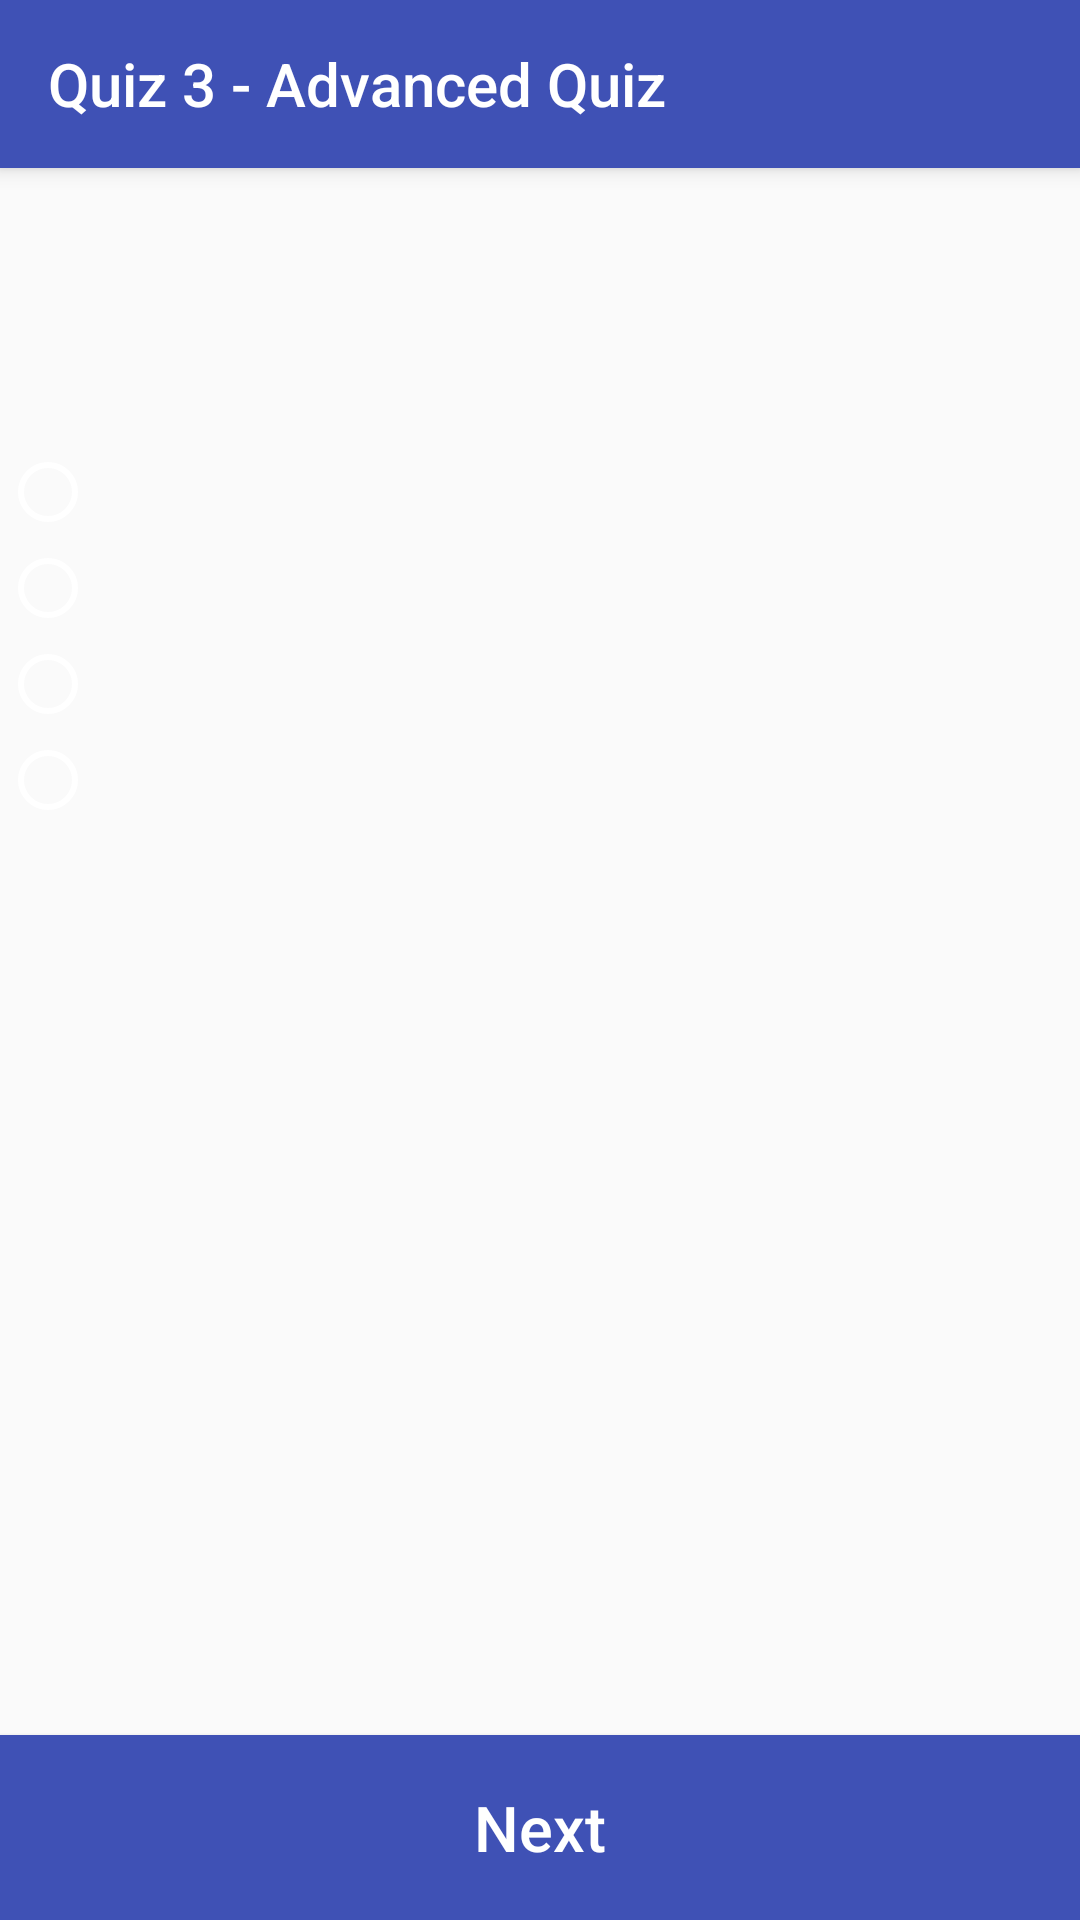

The Android layout XML behind this screen, and the referenced resources:
<!-- AndroidManifest.xml: application theme Theme.AppCompat.Light.NoActionBar -->
<!-- res/layout/fragment_advanced_quiz.xml -->
<?xml version="1.0" encoding="utf-8"?>
<FrameLayout xmlns:android="http://schemas.android.com/apk/res/android"
    xmlns:tools="http://schemas.android.com/tools"
    android:layout_width="match_parent"
    android:layout_height="match_parent"
    xmlns:app="http://schemas.android.com/apk/res-auto"
    tools:context=".AdvancedQuizFragment">

    
    <LinearLayout
        android:layout_width="match_parent"
        android:layout_height="match_parent"
        android:orientation="vertical">

        <android.support.v7.widget.Toolbar
            android:id="@+id/my_toolbar"
            android:layout_width="match_parent"
            android:layout_height="?attr/actionBarSize"
            android:background="@color/colorPrimary"
            android:elevation="4dp"
            app:title="@string/advancedQuiz"
            android:theme="@style/ThemeOverlay.AppCompat.Dark.ActionBar"
            app:popupTheme="@style/ThemeOverlay.AppCompat.Dark.ActionBar" />

        <TextView
            android:id="@+id/tvQnsAdv"
            android:layout_width="match_parent"
            android:layout_height="0dp"
            android:layout_weight="1.5"
            android:textSize="24sp"
            android:textColor="@color/toolbar_font"
            android:text="" />

        <RadioGroup
            android:id="@+id/adv_rg_choice"
            android:layout_width="wrap_content"
            android:layout_height="0dp"
            android:layout_weight="7">

            <RadioButton
                android:id="@+id/adv_rb_choice1"
                android:layout_width="wrap_content"
                android:layout_height="wrap_content"
                android:buttonTint="@color/toolbar_font"
                android:textColor="@color/toolbar_font"
                android:textSize="18sp" />

            <RadioButton
                android:id="@+id/adv_rb_choice2"
                android:layout_width="wrap_content"
                android:layout_height="wrap_content"
                android:buttonTint="@color/toolbar_font"
                android:textColor="@color/toolbar_font"
                android:textSize="18sp" />

            <RadioButton
                android:id="@+id/adv_rb_choice3"
                android:layout_width="wrap_content"
                android:buttonTint="@color/toolbar_font"
                android:layout_height="wrap_content"
                android:textColor="@color/toolbar_font"
                android:textSize="18sp" />

            <RadioButton
                android:id="@+id/adv_rb_choice4"
                android:layout_width="wrap_content"
                android:buttonTint="@color/toolbar_font"
                android:layout_height="wrap_content"
                android:textColor="@color/toolbar_font"
                android:textSize="18sp" />

        </RadioGroup>

        <Button
            android:id="@+id/btn_next_advanced"
            android:layout_width="match_parent"
            android:layout_height="0dp"
            android:layout_weight="1"
            android:background="@color/colorPrimary"
            android:text="Next"
            android:textAllCaps="false"
            android:textColor="@color/toolbar_font"
            android:textSize="21sp" />
    </LinearLayout>



</FrameLayout>
<!-- resources referenced by this layout -->
<resources>
  <color name="colorPrimary">#3F51B5</color>
  <color name="toolbar_font">#FFFFFF</color>
  <string name="advancedQuiz">Quiz 3 - Advanced Quiz</string>
</resources>
